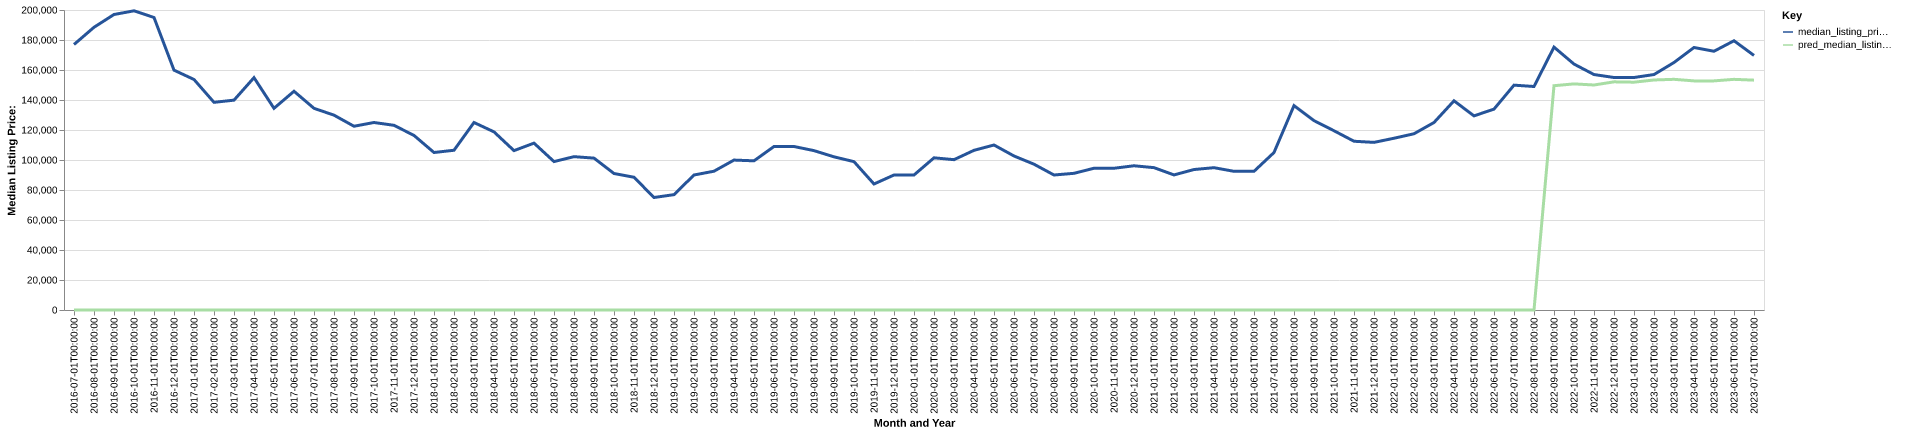

The file beside this chart, header and first rows:
date, time_idx, median_listing_price, thirty_year_interest_rate_five, month, county_name, active_listing_count, median_days_on_market, pred_median_listing_price, month_year
2016-07-01, 0, 177000, 3.72, 7, braxton, wv, 33.0, 59.0, 0, Jul-2016
2016-08-01, 1, 188475, 3.73, 8, braxton, wv, 35.0, 77.0, 0, Aug-2016
2016-09-01, 2, 197000, 3.66, 9, braxton, wv, 33.0, 95.0, 0, Sep-2016
2016-10-01, 3, 199450, 3.64, 10, braxton, wv, 33.0, 118.0, 0, Oct-2016
2016-11-01, 4, 195000, 3.66, 11, braxton, wv, 31.0, 138.0, 0, Nov-2016
2016-12-01, 5, 159900, 3.48, 12, braxton, wv, 31.0, 143.0, 0, Dec-2016
2017-01-01, 6, 153675, 3.45, 1, braxton, wv, 29.0, 142.0, 0, Jan-2017
2017-02-01, 7, 138450, 3.5, 2, braxton, wv, 28.0, 111.0, 0, Feb-2017
2017-03-01, 8, 139900, 3.52, 3, braxton, wv, 28.0, 111.0, 0, Mar-2017
2017-04-01, 9, 154900, 4.03, 4, braxton, wv, 26.0, 134.0, 0, Apr-2017
2017-05-01, 10, 134450, 4.32, 5, braxton, wv, 26.0, 151.0, 0, May-2017
2017-06-01, 11, 145825, 4.2, 6, braxton, wv, 25.0, 136.0, 0, Jun-2017
2017-07-01, 12, 134450, 4.19, 7, braxton, wv, 23.0, 76.0, 0, Jul-2017
2017-08-01, 13, 129900, 4.3, 8, braxton, wv, 27.0, 66.0, 0, Aug-2017
2017-09-01, 14, 122500, 4.1, 9, braxton, wv, 30.0, 70.0, 0, Sep-2017
2017-10-01, 15, 125000, 4.05, 10, braxton, wv, 32.0, 80.0, 0, Oct-2017
2017-11-01, 16, 123125, 3.94, 11, braxton, wv, 28.0, 73.0, 0, Nov-2017
2017-12-01, 17, 116375, 4.03, 12, braxton, wv, 28.0, 88.0, 0, Dec-2017
2018-01-01, 18, 105000, 3.93, 1, braxton, wv, 31.0, 71.0, 0, Jan-2018
2018-02-01, 19, 106500, 3.83, 2, braxton, wv, 33.0, 56.0, 0, Feb-2018
2018-03-01, 20, 125000, 3.94, 3, braxton, wv, 34.0, 65.0, 0, Mar-2018
2018-04-01, 21, 118750, 3.95, 4, braxton, wv, 36.0, 74.0, 0, Apr-2018
2018-05-01, 22, 106249, 3.99, 5, braxton, wv, 35.0, 92.0, 0, May-2018
2018-06-01, 23, 111250, 4.15, 6, braxton, wv, 36.0, 88.0, 0, Jun-2018
2018-07-01, 24, 98950, 4.4, 7, braxton, wv, 36.0, 106.0, 0, Jul-2018
2018-08-01, 25, 102225, 4.46, 8, braxton, wv, 35.0, 85.0, 0, Aug-2018
2018-09-01, 26, 101250, 4.58, 9, braxton, wv, 34.0, 105.0, 0, Sep-2018
2018-10-01, 27, 91000, 4.66, 10, braxton, wv, 32.0, 130.0, 0, Oct-2018
2018-11-01, 28, 88500, 4.62, 11, braxton, wv, 33.0, 141.0, 0, Nov-2018
2018-12-01, 29, 75000, 4.54, 12, braxton, wv, 28.0, 108.0, 0, Dec-2018
2019-01-01, 30, 76900, 4.6, 1, braxton, wv, 28.0, 108.0, 0, Jan-2019
2019-02-01, 31, 89999, 4.72, 2, braxton, wv, 27.0, 117.0, 0, Feb-2019
2019-03-01, 32, 92528, 4.9, 3, braxton, wv, 27.0, 95.0, 0, Mar-2019
2019-04-01, 33, 99950, 4.94, 4, braxton, wv, 27.0, 72.0, 0, Apr-2019
2019-05-01, 34, 99450, 4.75, 5, braxton, wv, 29.0, 99.0, 0, May-2019
2019-06-01, 35, 109000, 4.51, 6, braxton, wv, 31.0, 86.0, 0, Jun-2019
2019-07-01, 36, 109000, 4.41, 7, braxton, wv, 32.0, 72.0, 0, Jul-2019
2019-08-01, 37, 106245, 4.41, 8, braxton, wv, 34.0, 78.0, 0, Aug-2019
2019-09-01, 38, 102114, 4.2, 9, braxton, wv, 35.0, 80.0, 0, Sep-2019
2019-10-01, 39, 98900, 4.14, 10, braxton, wv, 36.0, 83.0, 0, Oct-2019
2019-11-01, 40, 84000, 3.84, 11, braxton, wv, 39.0, 98.0, 0, Nov-2019
2019-12-01, 41, 90000, 3.81, 12, braxton, wv, 38.0, 93.0, 0, Dec-2019
2020-01-01, 42, 89999, 3.75, 1, braxton, wv, 34.0, 118.0, 0, Jan-2020
2020-02-01, 43, 101450, 3.73, 2, braxton, wv, 36.0, 149.0, 0, Feb-2020
2020-03-01, 44, 100225, 3.78, 3, braxton, wv, 37.0, 148.0, 0, Mar-2020
2020-04-01, 45, 106450, 3.75, 4, braxton, wv, 32.0, 149.0, 0, Apr-2020
2020-05-01, 46, 110000, 3.74, 5, braxton, wv, 31.0, 180.0, 0, May-2020
2020-06-01, 47, 102675, 3.72, 6, braxton, wv, 35.0, 99.0, 0, Jun-2020
2020-07-01, 48, 97200, 3.49, 7, braxton, wv, 31.0, 48.0, 0, Jul-2020
2020-08-01, 49, 90000, 3.65, 8, braxton, wv, 27.0, 65.0, 0, Aug-2020
2020-09-01, 50, 91125, 3.33, 9, braxton, wv, 28.0, 91.0, 0, Sep-2020
2020-10-01, 51, 94500, 3.28, 10, braxton, wv, 23.0, 107.0, 0, Oct-2020
2020-11-01, 52, 94500, 3.21, 11, braxton, wv, 25.0, 104.0, 0, Nov-2020
2020-12-01, 53, 96150, 3.07, 12, braxton, wv, 22.0, 87.0, 0, Dec-2020
2021-01-01, 54, 94900, 2.99, 1, braxton, wv, 17.0, 115.0, 0, Jan-2021
2021-02-01, 55, 90050, 2.93, 2, braxton, wv, 16.0, 132.0, 0, Feb-2021
2021-03-01, 56, 93650, 2.88, 3, braxton, wv, 15.0, 113.0, 0, Mar-2021
2021-04-01, 57, 94875, 2.84, 4, braxton, wv, 16.0, 77.0, 0, Apr-2021
2021-05-01, 58, 92450, 2.71, 5, braxton, wv, 16.0, 48.0, 0, May-2021
2021-06-01, 59, 92450, 2.79, 6, braxton, wv, 20.0, 66.0, 0, Jun-2021
... 25 more rows
